Image classification data set "Dataset_correctly_classified_E" (madebynanditaaa/bacnet-flask on GitHub). Class labels (8): Clostridium perfringens, Enterococcus faecalis, Enterococcus faecium, Escherichia coli, Listeria monocytogenes, Proteus, Pseudomonas aeruginosa, Staphylococcus aureus.

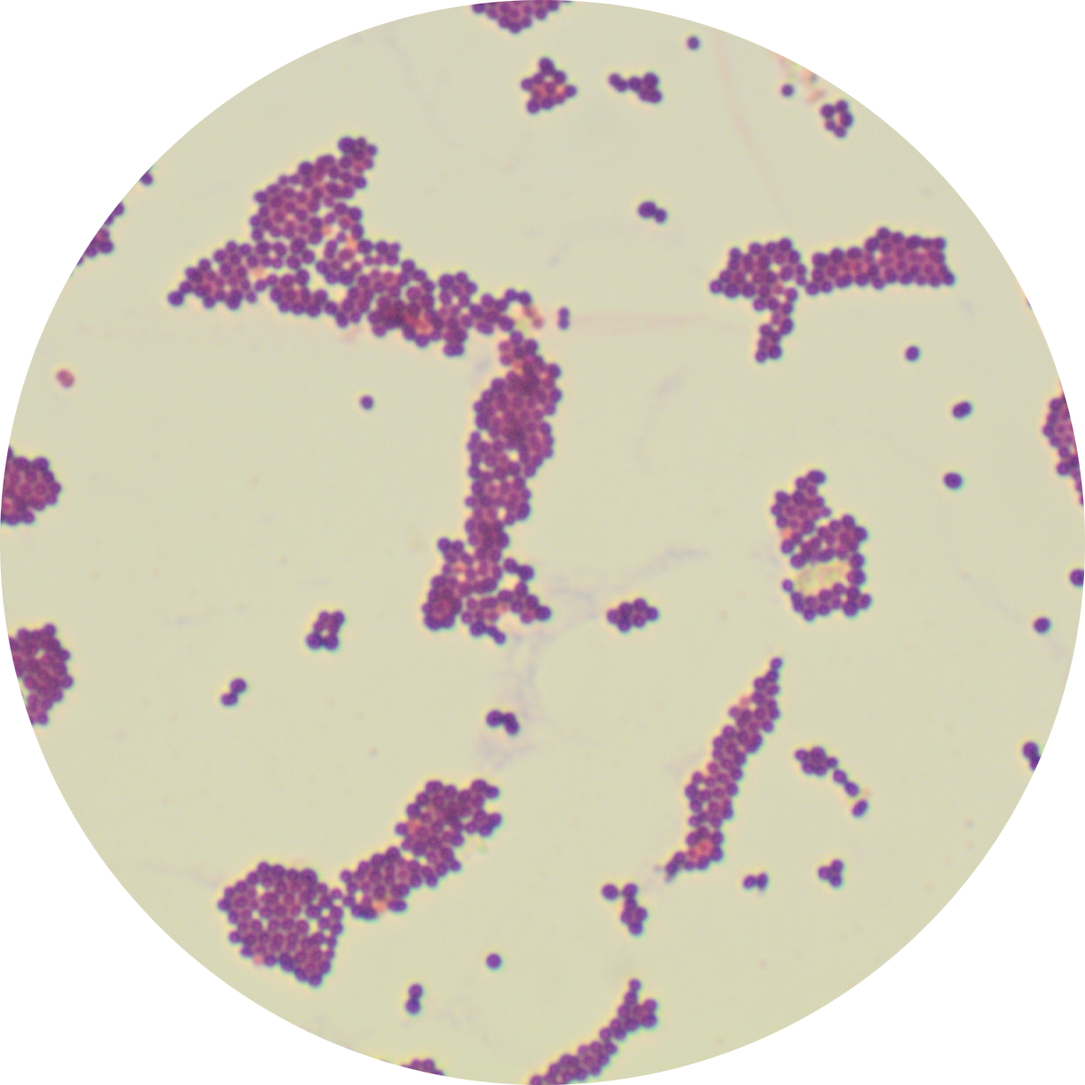
Label: Enterococcus faecium

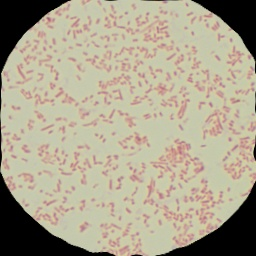
Label: Proteus

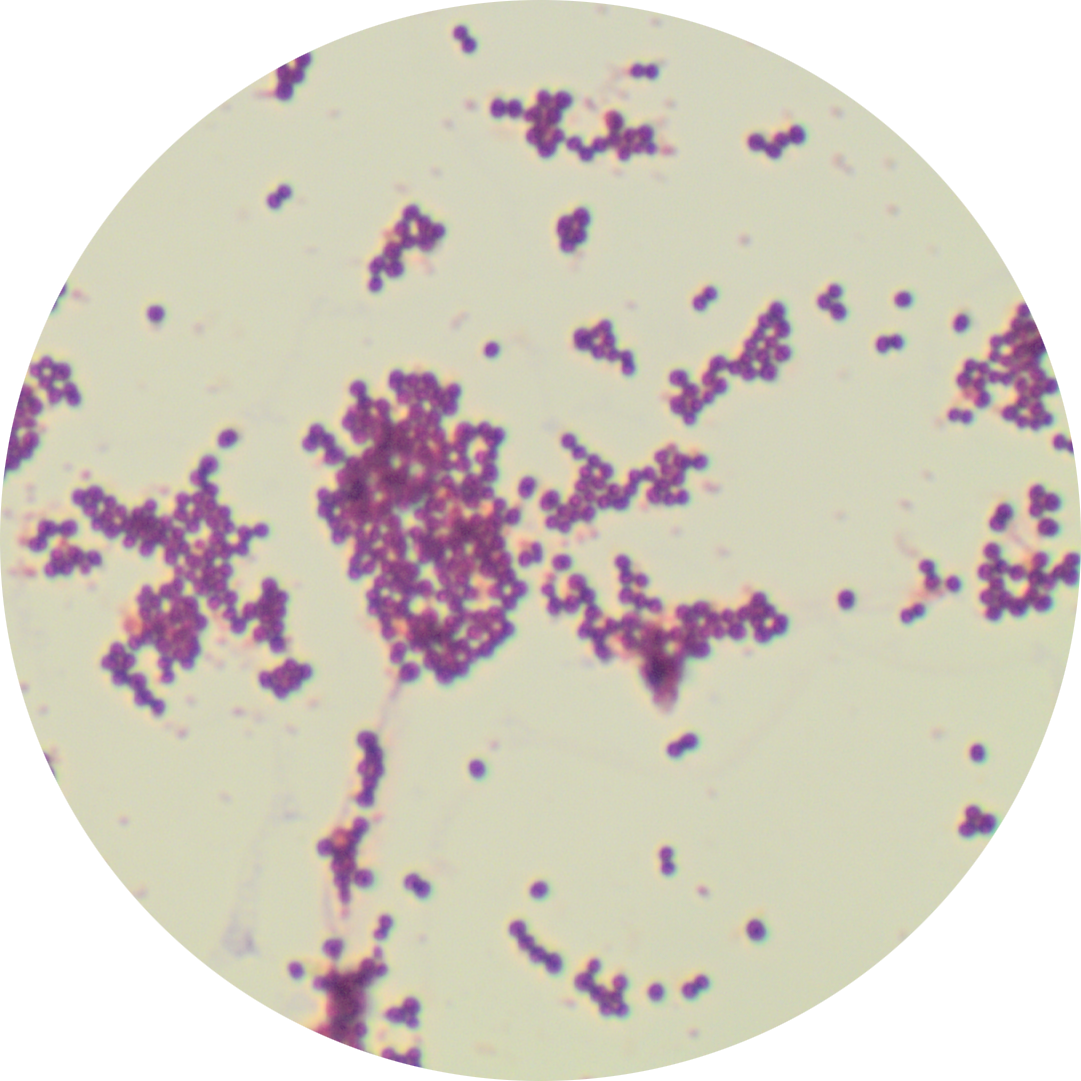
Label: Staphylococcus aureus

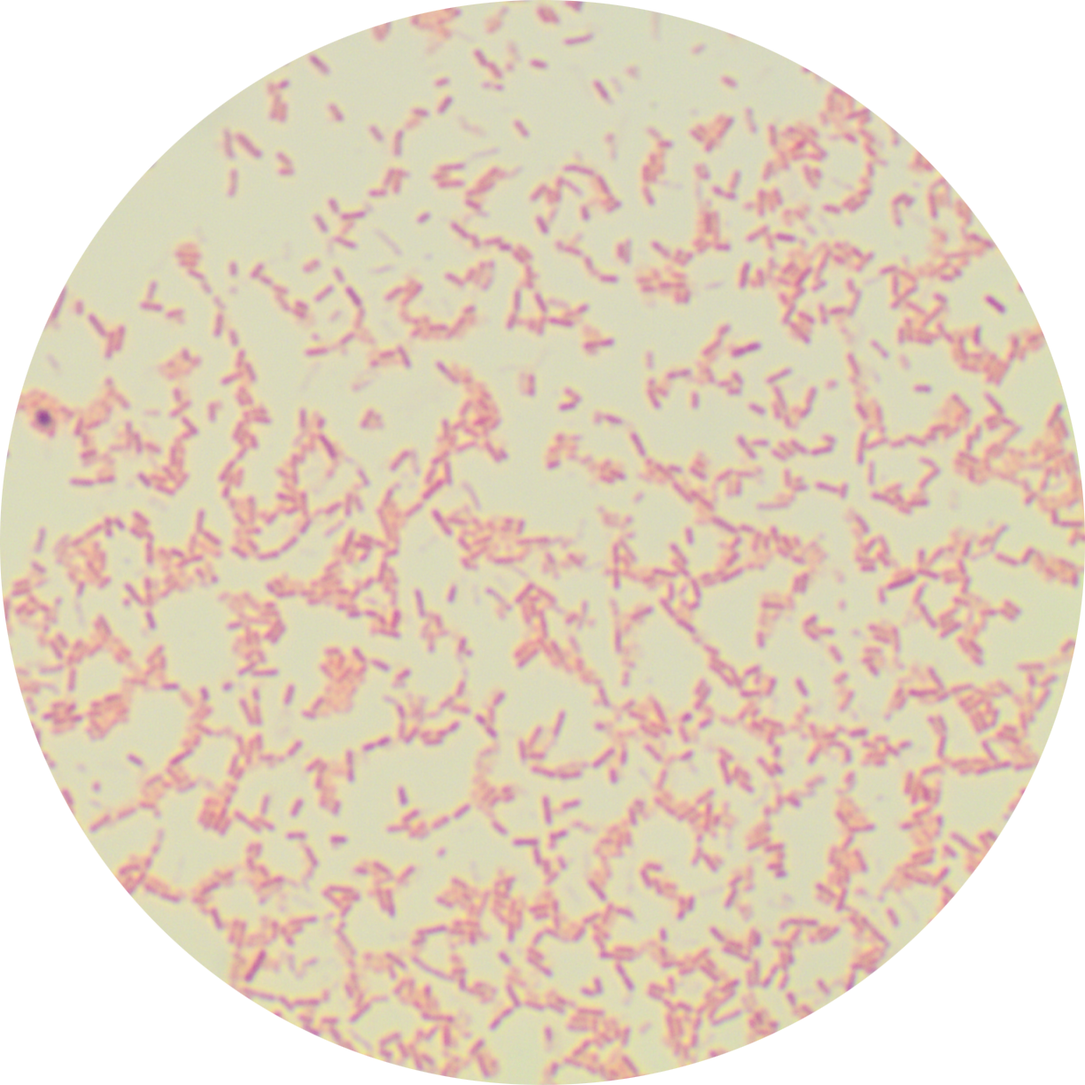
Label: Pseudomonas aeruginosa

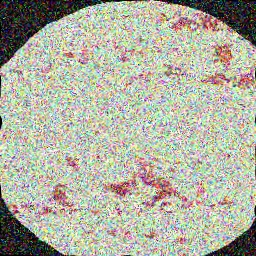
Label: Listeria monocytogenes

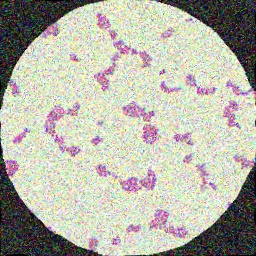
Label: Enterococcus faecalis
